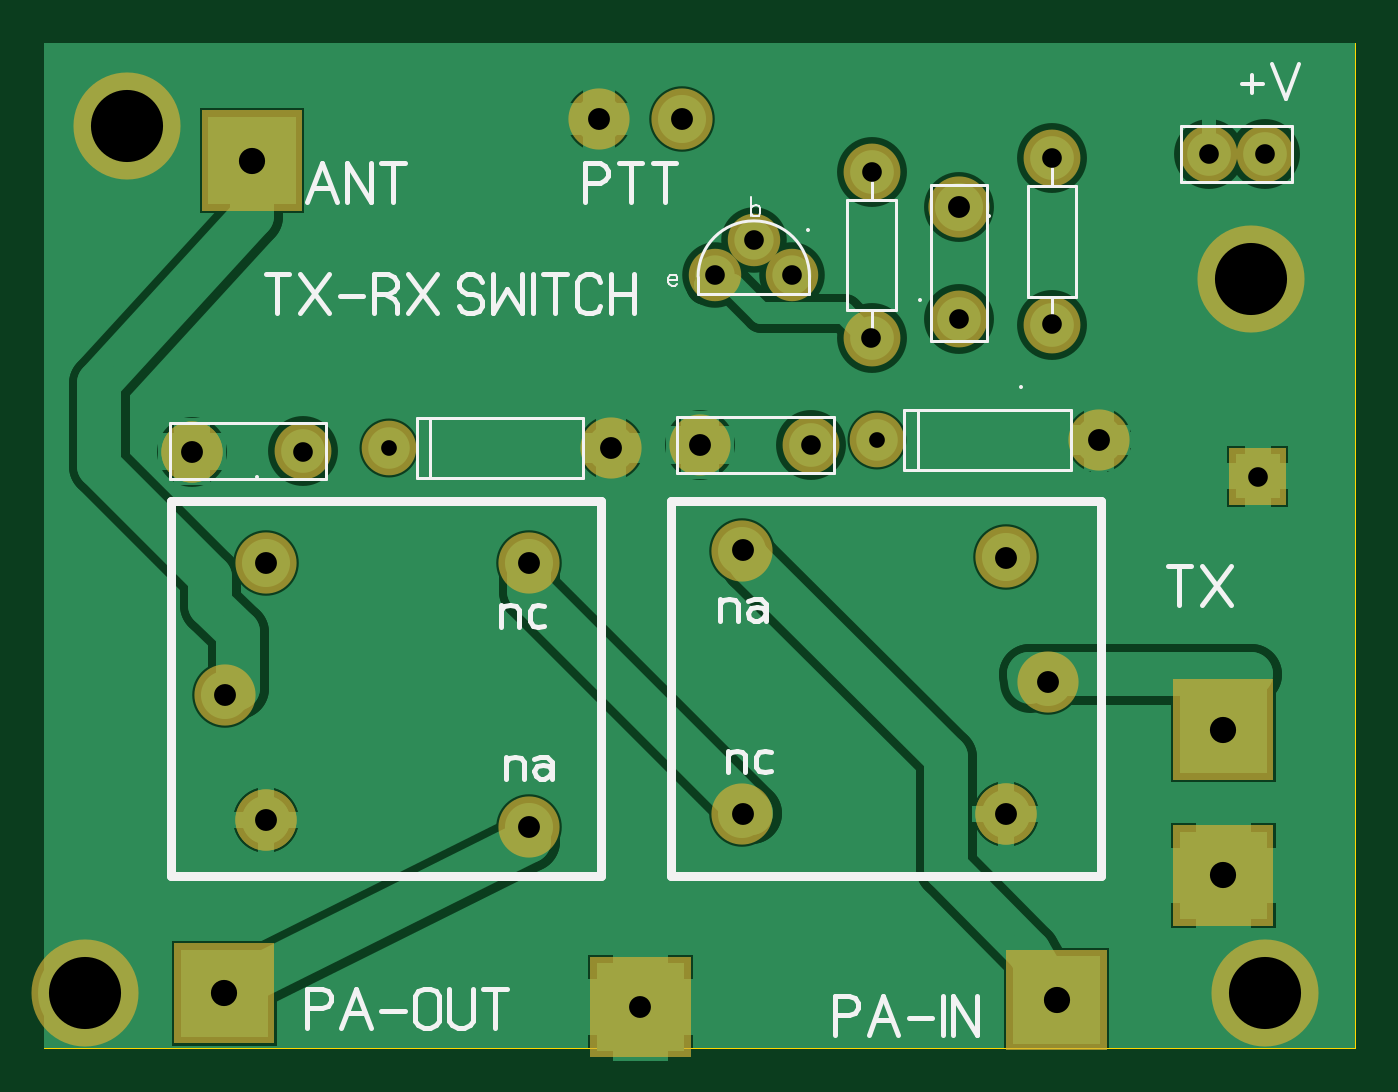
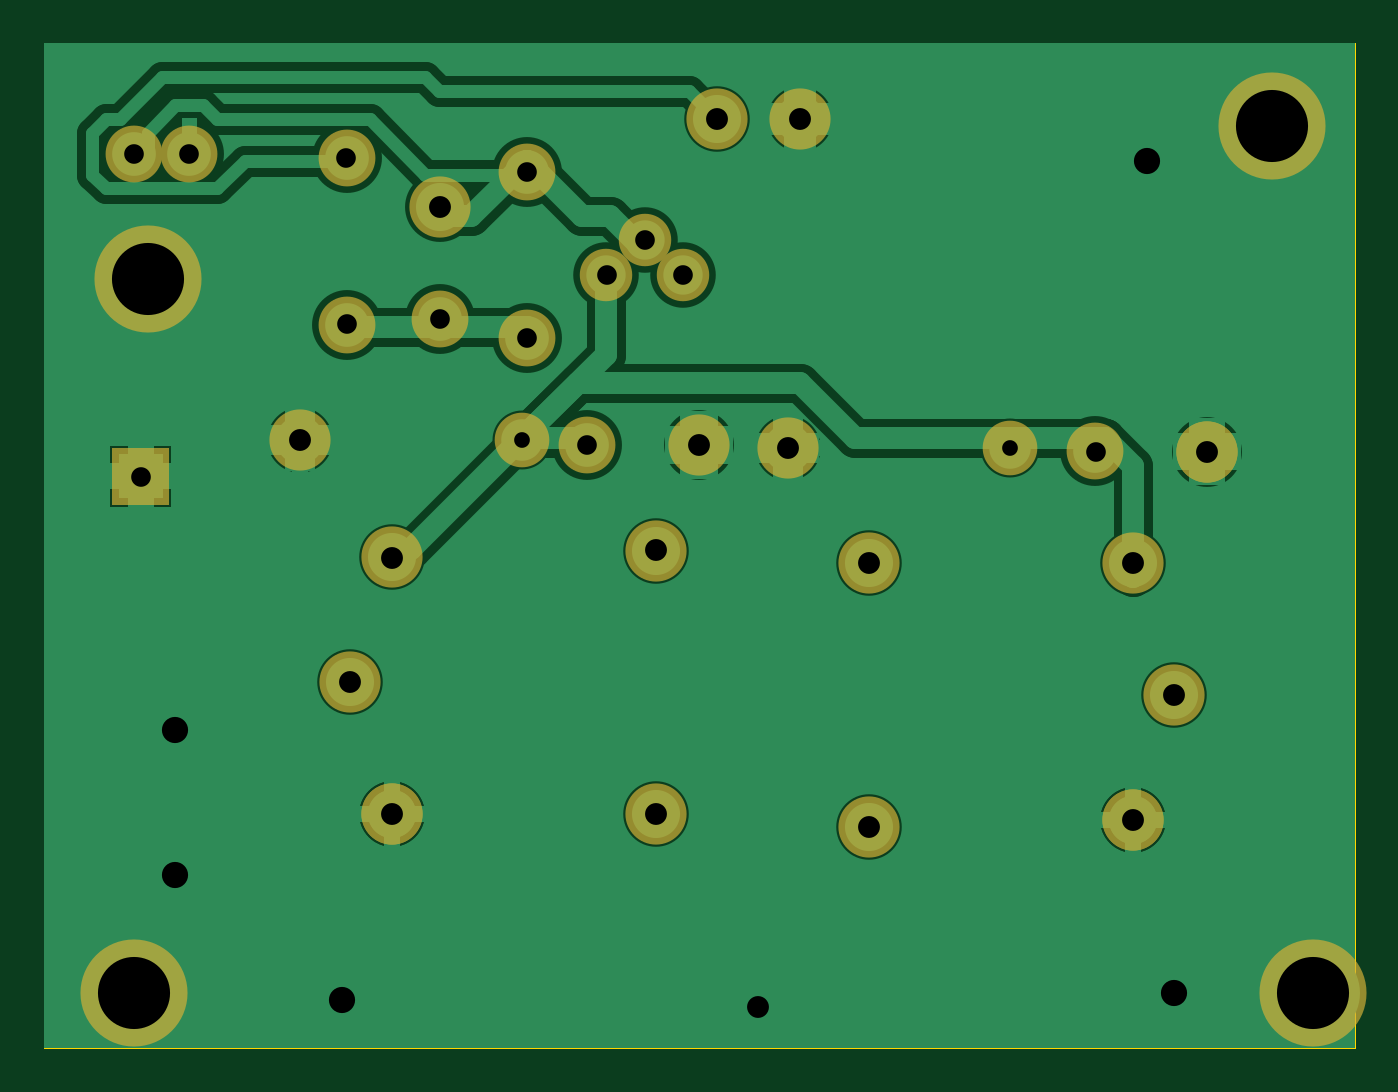
Circuit board: 7 layer files. Board 60.0 x 46.0 mm.
- drill: SWITCH.DRL (801 bytes)
- bottom_copper: SWITCH_copper_bottom.gbr (11163 bytes)
- top_copper: SWITCH_copper_top.gbr (11805 bytes)
- outline: SWITCH_outline.gbr (181 bytes)
- top_silk: SWITCH_silkscreen_top.gbr (7620 bytes)
- bottom_mask: SWITCH_soldermask_bottom.gbr (1685 bytes)
- top_mask: SWITCH_soldermask_top.gbr (2338 bytes)

=== drill: SWITCH.DRL ===
; Drill file
; Format: 2.4 (00.0000)
M48
INCH
T01C0.0283
T02C0.0354
T03C0.0394
T04C0.0472
T05C0.1299
%
G05
G90
T01
X-000780Y-000430
X008010Y-000280
T02
X-002330Y-000490
X005100Y002690
X005790Y003320
X006480Y002690
X007910Y001550
X009490Y001900
X011160Y001800
X011170Y004800
X014000Y004870
X015000Y004870
X014870Y-000940
X006830Y-000370
X007920Y004550
T03
X-003000Y-007130
X-003740Y-004870
X-003000Y-002500
X-004330Y-000490
X001750Y-002500
X003220Y-000430
X004820Y-000380
X005590Y-002270
X005590Y-007020
X001750Y-007250
X003750Y-010500
X010340Y-007020
X011100Y-004650
X010340Y-002400
X012010Y-000280
X009490Y003910
X004500Y005500
X003000Y005500
T04
X-003750Y-010250
X011250Y-010380
X014250Y-008120
X014250Y-005500
X-003250Y004750
T05
X-006250Y-010250
X-005500Y005370
X014750Y002620
X015000Y-010250
M30

=== bottom_copper: SWITCH_copper_bottom.gbr (11163 bytes, source omitted) ===
=== top_copper: SWITCH_copper_top.gbr (11805 bytes, source omitted) ===
=== outline: SWITCH_outline.gbr ===
%FSLAX34Y34*%
%MOMM*%
%LNOUTLINE*%
G71*
G01*
%ADD10C,0.002*%
%LPD*%
G54D10*
X-177800Y174500D02*
X422200Y174500D01*
X422200Y-285500D01*
X-177800Y-285500D01*
X-177800Y174500D01*
M02*

=== top_silk: SWITCH_silkscreen_top.gbr (7620 bytes, source omitted) ===
=== bottom_mask: SWITCH_soldermask_bottom.gbr ===
%FSLAX34Y34*%
%MOMM*%
%LNSOLDERMASK_BOTTOM*%
G71*
G01*
%ADD10C,2.800*%
%ADD11C,2.400*%
%ADD12C,2.600*%
%ADD13C,2.500*%
%ADD14C,4.900*%
%LPD*%
X44450Y-184150D02*
G54D10*
D03*
X-76200Y-180976D02*
G54D10*
D03*
X44450Y-63500D02*
G54D10*
D03*
X-76200Y-63500D02*
G54D10*
D03*
X-95013Y-123825D02*
G54D10*
D03*
X141944Y-57762D02*
G54D10*
D03*
X262594Y-60936D02*
G54D10*
D03*
X141944Y-178412D02*
G54D10*
D03*
X262594Y-178412D02*
G54D10*
D03*
X281881Y-118087D02*
G54D10*
D03*
X164696Y68357D02*
G54D11*
D03*
X147121Y84256D02*
G54D11*
D03*
X129505Y68322D02*
G54D11*
D03*
X-110066Y-12446D02*
G54D12*
D03*
X-59086Y-12334D02*
G54D12*
D03*
X81743Y-10870D02*
G54D13*
D03*
X-19857Y-10870D02*
G54D13*
D03*
X81743Y-10870D02*
G54D12*
D03*
X81743Y-10870D02*
G54D10*
D03*
X-110066Y-12446D02*
G54D10*
D03*
X122405Y-9537D02*
G54D12*
D03*
X173385Y-9424D02*
G54D12*
D03*
X304938Y-7072D02*
G54D13*
D03*
X203338Y-7072D02*
G54D13*
D03*
X304938Y-7072D02*
G54D12*
D03*
X304938Y-7072D02*
G54D10*
D03*
X122405Y-9536D02*
G54D10*
D03*
X240919Y99310D02*
G54D12*
D03*
X241032Y48330D02*
G54D12*
D03*
X240919Y99310D02*
G54D10*
D03*
X201011Y39318D02*
G54D12*
D03*
X201061Y115568D02*
G54D12*
D03*
X283561Y45668D02*
G54D12*
D03*
X283611Y121918D02*
G54D12*
D03*
X76200Y139700D02*
G54D10*
D03*
X-76200Y-180976D02*
G54D10*
D03*
X262594Y-178412D02*
G54D10*
D03*
X114300Y139700D02*
G54D10*
D03*
X374650Y66550D02*
G54D14*
D03*
X381000Y-260475D02*
G54D14*
D03*
X-139700Y136400D02*
G54D14*
D03*
G36*
X390800Y-10800D02*
X390800Y-36800D01*
X364800Y-36800D01*
X364800Y-10800D01*
X390800Y-10800D01*
G37*
X-110066Y-12446D02*
G54D10*
D03*
X355500Y123700D02*
G54D12*
D03*
X381000Y123700D02*
G54D12*
D03*
X-158750Y-260475D02*
G54D14*
D03*
M02*

=== top_mask: SWITCH_soldermask_top.gbr ===
%FSLAX34Y34*%
%MOMM*%
%LNSOLDERMASK_TOP*%
G71*
G01*
%ADD10C,2.800*%
%ADD11C,2.400*%
%ADD12C,2.600*%
%ADD13C,2.500*%
%ADD14C,4.900*%
%LPD*%
X44450Y-184150D02*
G54D10*
D03*
X-76200Y-180976D02*
G54D10*
D03*
X44450Y-63500D02*
G54D10*
D03*
X-76200Y-63500D02*
G54D10*
D03*
X-95013Y-123825D02*
G54D10*
D03*
G36*
X-105550Y143650D02*
X-59550Y143650D01*
X-59550Y97650D01*
X-105550Y97650D01*
X-105550Y143650D01*
G37*
G36*
X-118250Y-237350D02*
X-72250Y-237350D01*
X-72250Y-283350D01*
X-118250Y-283350D01*
X-118250Y-237350D01*
G37*
G36*
X262750Y-240525D02*
X308750Y-240525D01*
X308750Y-286525D01*
X262750Y-286525D01*
X262750Y-240525D01*
G37*
X141944Y-57762D02*
G54D10*
D03*
X262594Y-60936D02*
G54D10*
D03*
X141944Y-178412D02*
G54D10*
D03*
X262594Y-178412D02*
G54D10*
D03*
X281881Y-118087D02*
G54D10*
D03*
X164696Y68357D02*
G54D11*
D03*
X147121Y84256D02*
G54D11*
D03*
X129505Y68322D02*
G54D11*
D03*
X-110066Y-12446D02*
G54D12*
D03*
X-59086Y-12334D02*
G54D12*
D03*
X81743Y-10870D02*
G54D13*
D03*
X-19857Y-10870D02*
G54D13*
D03*
X81743Y-10870D02*
G54D12*
D03*
X81743Y-10870D02*
G54D10*
D03*
X-110066Y-12446D02*
G54D10*
D03*
X122405Y-9537D02*
G54D12*
D03*
X173385Y-9424D02*
G54D12*
D03*
X304938Y-7072D02*
G54D13*
D03*
X203338Y-7072D02*
G54D13*
D03*
X304938Y-7072D02*
G54D12*
D03*
X304938Y-7072D02*
G54D10*
D03*
X122405Y-9536D02*
G54D10*
D03*
X240919Y99310D02*
G54D12*
D03*
X241032Y48330D02*
G54D12*
D03*
X240919Y99310D02*
G54D10*
D03*
X201011Y39318D02*
G54D12*
D03*
X201061Y115568D02*
G54D12*
D03*
X283561Y45668D02*
G54D12*
D03*
X283611Y121918D02*
G54D12*
D03*
X76200Y139700D02*
G54D10*
D03*
X-76200Y-180976D02*
G54D10*
D03*
X262594Y-178412D02*
G54D10*
D03*
X114300Y139700D02*
G54D10*
D03*
G36*
X338950Y-116700D02*
X384950Y-116700D01*
X384950Y-162700D01*
X338950Y-162700D01*
X338950Y-116700D01*
G37*
X374650Y66550D02*
G54D14*
D03*
X381000Y-260475D02*
G54D14*
D03*
X-139700Y136400D02*
G54D14*
D03*
G36*
X390800Y-10800D02*
X390800Y-36800D01*
X364800Y-36800D01*
X364800Y-10800D01*
X390800Y-10800D01*
G37*
X-110066Y-12446D02*
G54D10*
D03*
G36*
X72250Y-243700D02*
X118250Y-243700D01*
X118250Y-289700D01*
X72250Y-289700D01*
X72250Y-243700D01*
G37*
G36*
X338950Y-183375D02*
X384950Y-183375D01*
X384950Y-229375D01*
X338950Y-229375D01*
X338950Y-183375D01*
G37*
X355500Y123700D02*
G54D12*
D03*
X381000Y123700D02*
G54D12*
D03*
X-158750Y-260475D02*
G54D14*
D03*
M02*

